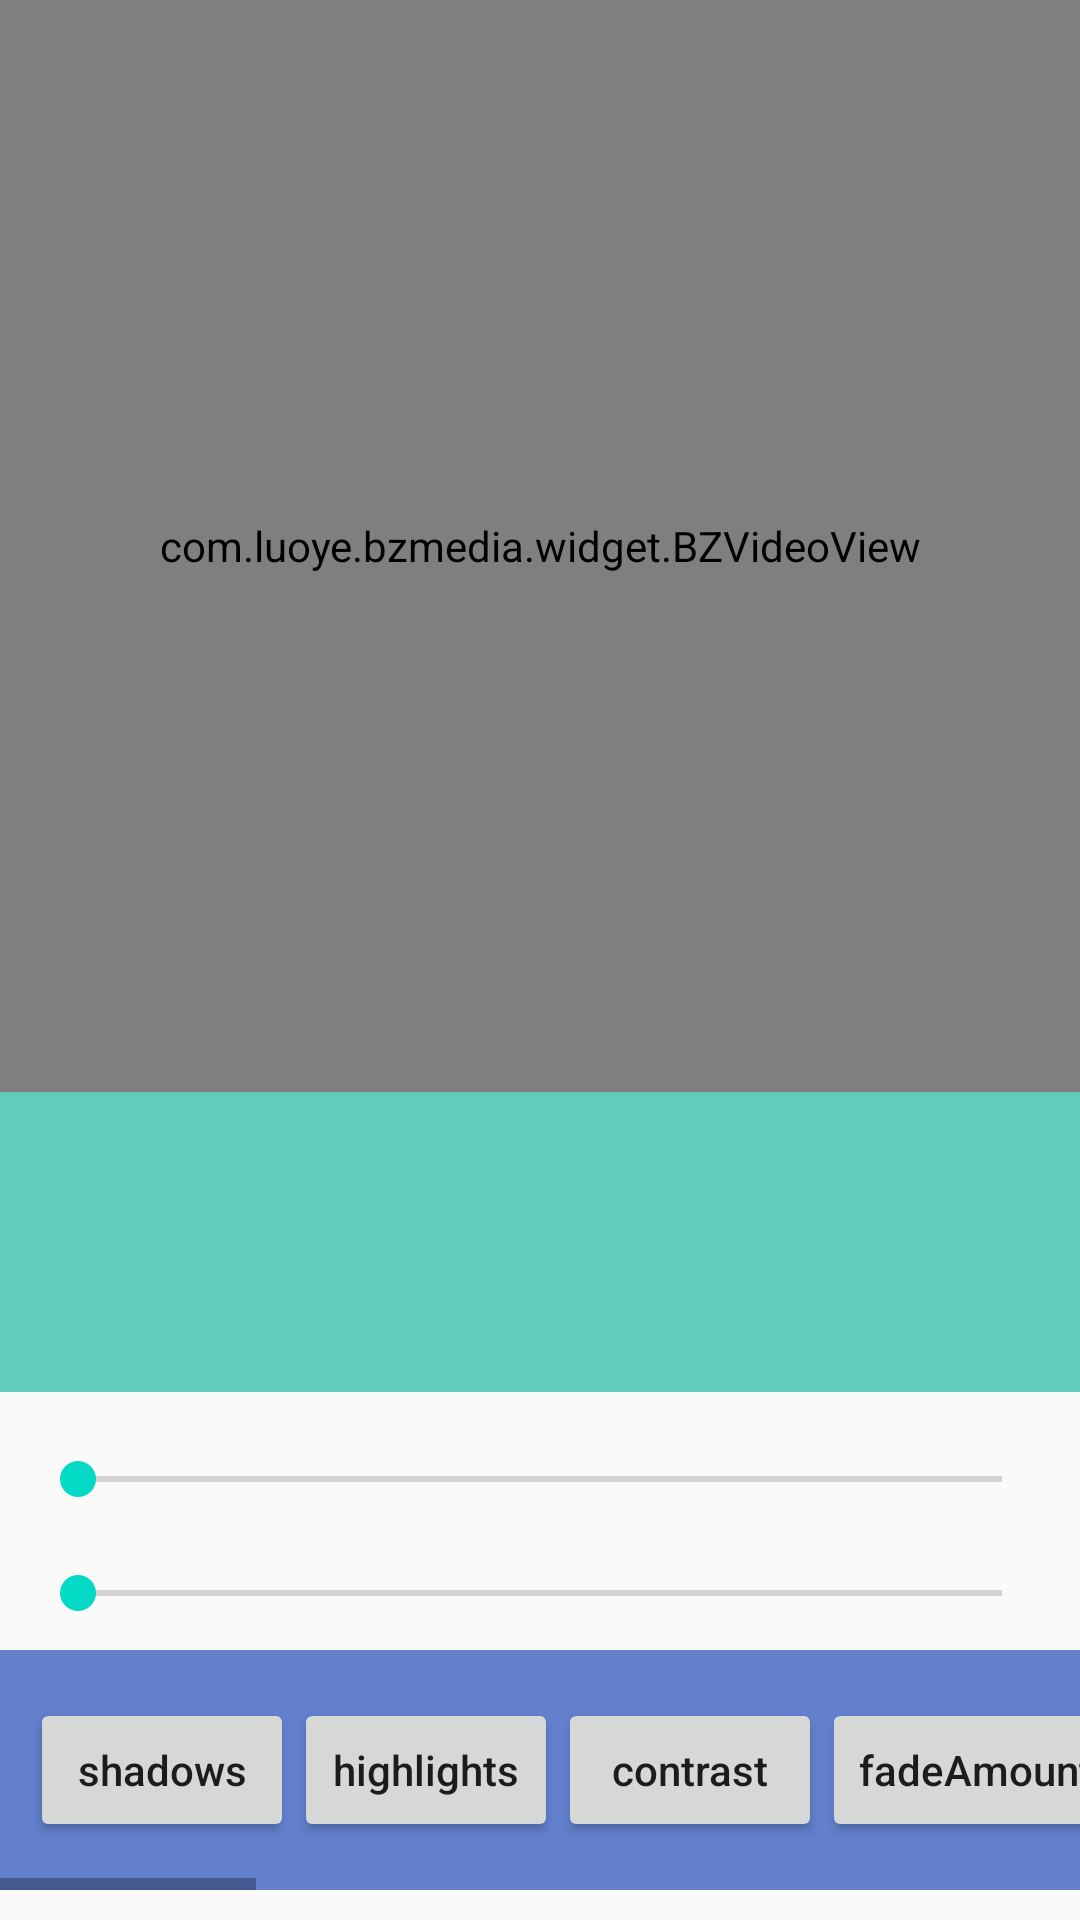

This screen was rendered from an Android layout file. Write that file and the resources it references.
<!-- AndroidManifest.xml: application theme AppTheme -->
<!-- res/layout/activity_video_filter.xml -->
<?xml version="1.0" encoding="utf-8"?>
<LinearLayout xmlns:android="http://schemas.android.com/apk/res/android"
    xmlns:app="http://schemas.android.com/apk/res-auto"
    xmlns:tools="http://schemas.android.com/tools"
    android:layout_width="match_parent"
    android:layout_height="match_parent"
    android:orientation="vertical"
    tools:context=".activity.ImageFilterDemoActivity">

    <com.luoye.bzmedia.widget.BZVideoView
        android:id="@+id/bz_video_view"
        android:layout_width="match_parent"
        android:layout_height="0dp"
        android:layout_weight="1" />

    <HorizontalScrollView
        android:layout_width="match_parent"
        android:layout_height="100dp"
        android:layout_marginBottom="10dp"
        android:background="#62CCBB">

        <LinearLayout
            android:id="@+id/ll_container"
            android:layout_width="wrap_content"
            android:layout_height="match_parent"
            android:orientation="horizontal"
            android:padding="10dp" />
    </HorizontalScrollView>

    <SeekBar
        android:id="@+id/intensity_bar"
        android:layout_width="match_parent"
        android:layout_height="wrap_content"
        android:layout_margin="10dp"
        android:max="1000" />

    <SeekBar
        android:id="@+id/search_bar"
        android:layout_width="match_parent"
        android:layout_height="wrap_content"
        android:layout_margin="10dp"
        android:max="1000" />

    <HorizontalScrollView
        android:layout_width="match_parent"
        android:layout_height="80dp"
        android:layout_marginBottom="10dp"
        android:background="#6280CC">

        <LinearLayout
            android:id="@+id/ll_adjust_container"
            android:layout_width="wrap_content"
            android:layout_height="match_parent"
            android:gravity="center_vertical"
            android:orientation="horizontal"
            android:padding="10dp">

            <Button
                android:layout_width="wrap_content"
                android:layout_height="wrap_content"
                android:onClick="shadows"
                android:text="shadows"
                android:textAllCaps="false" />

            <Button
                android:layout_width="wrap_content"
                android:layout_height="wrap_content"
                android:onClick="highlights"
                android:text="highlights"
                android:textAllCaps="false" />

            <Button
                android:layout_width="wrap_content"
                android:layout_height="wrap_content"
                android:onClick="contrast"
                android:text="contrast"
                android:textAllCaps="false" />

            <Button
                android:layout_width="wrap_content"
                android:layout_height="wrap_content"
                android:onClick="fadeAmount"
                android:text="fadeAmount"
                android:textAllCaps="false" />

            <Button
                android:layout_width="wrap_content"
                android:layout_height="wrap_content"
                android:onClick="saturation"
                android:text="saturation"
                android:textAllCaps="false" />

            <Button
                android:layout_width="wrap_content"
                android:layout_height="wrap_content"
                android:onClick="shadowsTintIntensity"
                android:text="shadowsTintIntensity"
                android:textAllCaps="false" />

            <Button
                android:layout_width="wrap_content"
                android:layout_height="wrap_content"
                android:onClick="highlightsTintIntensity"
                android:text="highlightsTintIntensity"
                android:textAllCaps="false" />

            <Button
                android:layout_width="wrap_content"
                android:layout_height="wrap_content"
                android:onClick="shadowsTintColor"
                android:text="shadowsTintColor"
                android:textAllCaps="false" />

            <Button
                android:layout_width="wrap_content"
                android:layout_height="wrap_content"
                android:onClick="highlightsTintColor"
                android:text="highlightsTintColor"
                android:textAllCaps="false" />

            <Button
                android:layout_width="wrap_content"
                android:layout_height="wrap_content"
                android:onClick="exposure"
                android:text="exposure"
                android:textAllCaps="false" />

            <Button
                android:layout_width="wrap_content"
                android:layout_height="wrap_content"
                android:onClick="warmth"
                android:text="warmth"
                android:textAllCaps="false" />

            <Button
                android:layout_width="wrap_content"
                android:layout_height="wrap_content"
                android:onClick="green"
                android:text="green"
                android:textAllCaps="false" />

            <Button
                android:layout_width="wrap_content"
                android:layout_height="wrap_content"
                android:onClick="hueAdjust"
                android:text="hueAdjust"
                android:textAllCaps="false" />

            <Button
                android:layout_width="wrap_content"
                android:layout_height="wrap_content"
                android:onClick="vignette"
                android:text="vignette"
                android:textAllCaps="false" />
        </LinearLayout>
    </HorizontalScrollView>

</LinearLayout>
<!-- resources referenced by this layout -->
<resources>
  <style name="AppTheme" parent="Theme.AppCompat.Light.DarkActionBar">
          
          <item name="colorPrimary">@color/colorPrimary</item>
          <item name="colorPrimaryDark">@color/colorPrimaryDark</item>
          <item name="colorAccent">@color/colorAccent</item>
      </style>
  <!-- not gathered from this repository: default colours our renderer supplied (Android Studio template values) -->
  <color name="colorPrimary">#FF6200EE</color>
  <color name="colorPrimaryDark">#FF3700B3</color>
  <color name="colorAccent">#FF03DAC5</color>
</resources>
